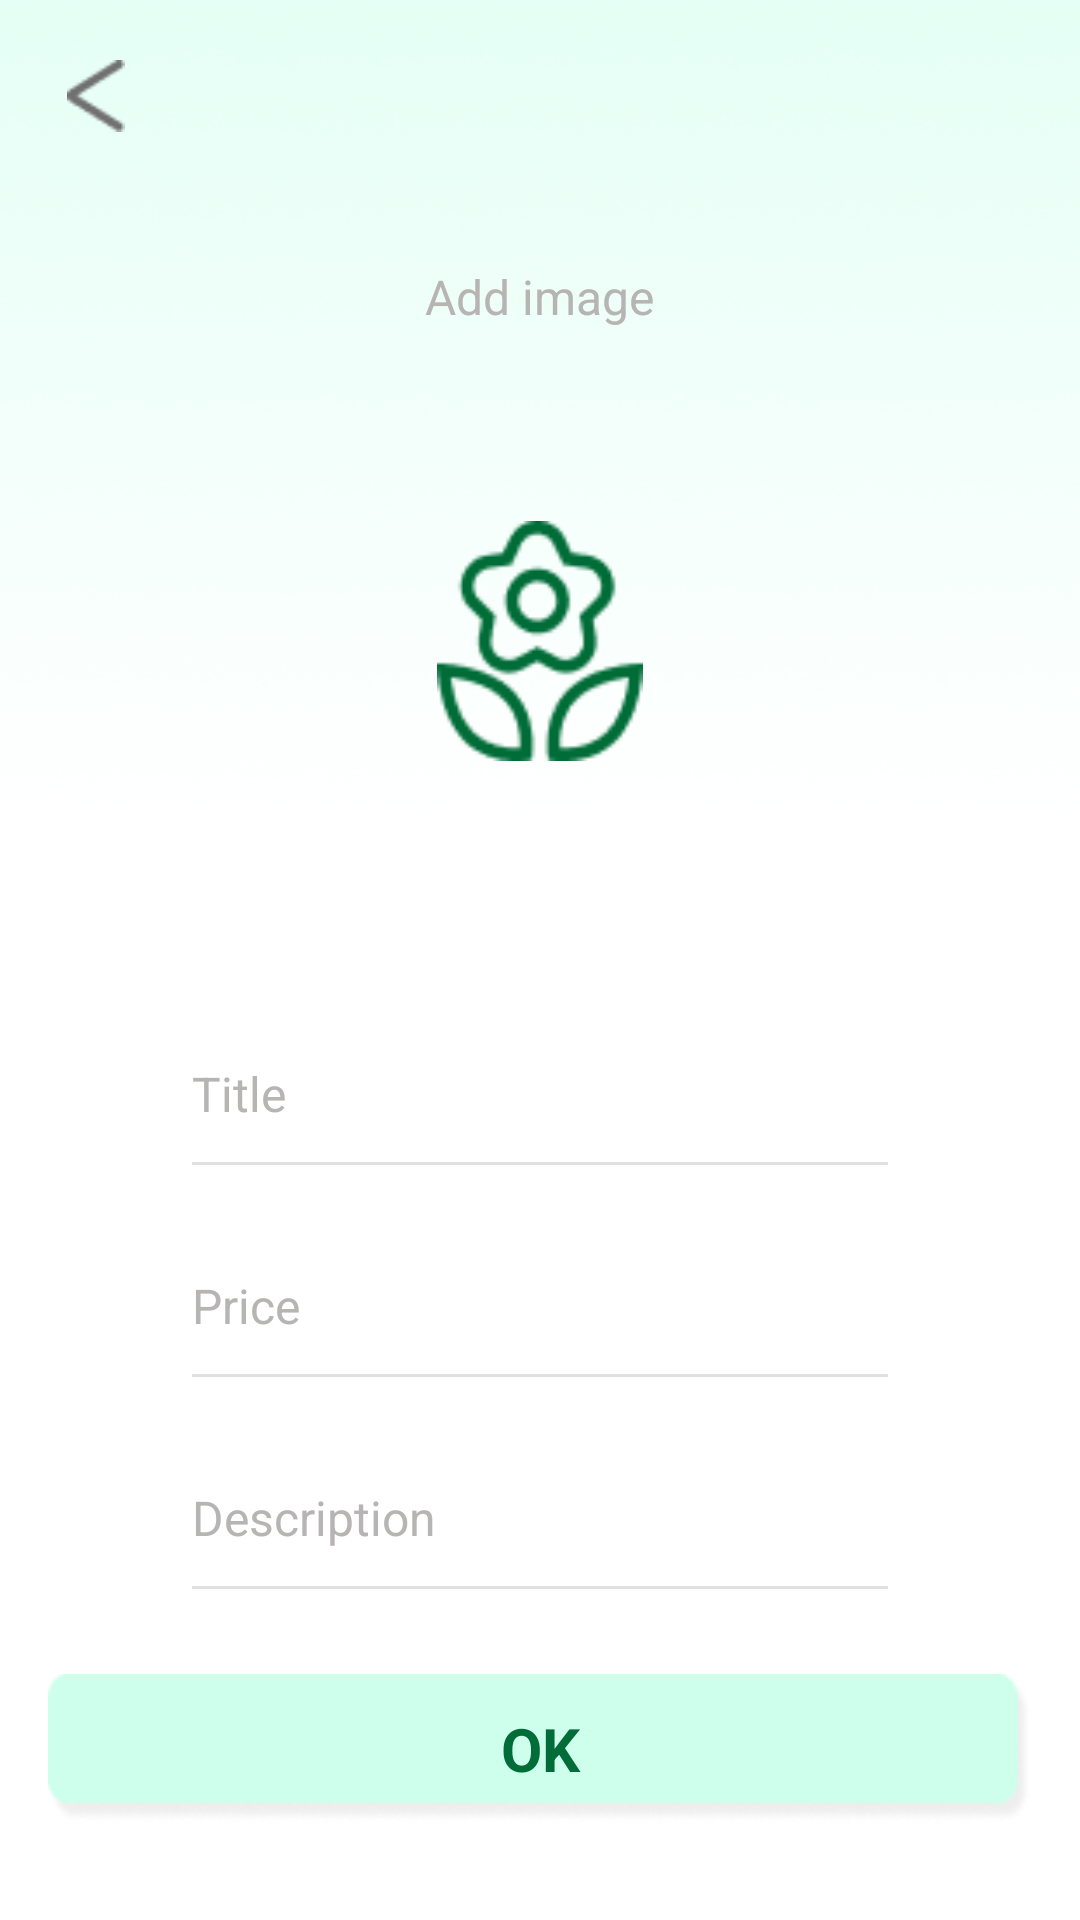

This screen was rendered from an Android layout file. Write that file and the resources it references.
<!-- AndroidManifest.xml: application theme Theme.PlantWay -->
<!-- res/layout/activity_community2.xml -->
<?xml version="1.0" encoding="utf-8"?>
<ScrollView xmlns:android="http://schemas.android.com/apk/res/android"
    xmlns:app="http://schemas.android.com/apk/res-auto"
    android:layout_width="match_parent"
    android:layout_height="match_parent"
    android:background="@drawable/community_2_bg"
    android:fillViewport="true">

    <RelativeLayout
        android:layout_width="match_parent"
        android:layout_height="wrap_content">
        
        <ImageView
            android:id="@+id/iv_back"
            android:layout_width="48dp"
            android:layout_height="48dp"
            android:layout_marginStart="8dp"
            android:layout_marginTop="8dp"
            android:background="?android:attr/selectableItemBackgroundBorderless"
            android:clickable="true"
            android:focusable="true"
            android:padding="12dp"
            android:src="@drawable/ic_back" />
        
        <LinearLayout
            android:layout_width="match_parent"
            android:layout_height="wrap_content"
            android:layout_below="@id/iv_back"
            android:layout_marginStart="64dp"
            android:layout_marginTop="32dp"
            android:layout_marginEnd="64dp"
            android:layout_marginBottom="24dp"
            android:gravity="center_horizontal"
            android:orientation="vertical">
            
            <TextView
                android:layout_width="wrap_content"
                android:layout_height="wrap_content"
                android:layout_marginBottom="24dp"
                android:text="@string/community2_add_image"
                android:textColor="#B7B4B4"
                android:textSize="16sp" />
            
            <RelativeLayout
                android:id="@+id/rl_image_upload"
                android:layout_width="160dp"
                android:layout_height="160dp"
                android:layout_marginBottom="48dp"
                android:background="@drawable/community_2_flower_bg"
                android:clickable="true"
                android:focusable="true">

                <ImageView
                    android:id="@+id/iv_flower_icon"
                    android:layout_width="80dp"
                    android:layout_height="80dp"
                    android:layout_centerInParent="true"
                    android:src="@drawable/community_2_flower" />
            </RelativeLayout>
            
            <TextView
                android:id="@+id/et_title"
                android:layout_width="match_parent"
                android:layout_height="wrap_content"
                android:background="@android:color/transparent"
                android:hint="@string/community2_title_hint"
                android:paddingTop="12dp"
                android:paddingBottom="12dp"
                android:textColor="#B7B4B4"
                android:textColorHint="#B7B4B4"
                android:textSize="16sp" />
            
            <View
                android:layout_width="match_parent"
                android:layout_height="1dp"
                android:layout_marginBottom="24dp"
                android:background="#E0E0E0" />
            
            <TextView
                android:id="@+id/et_price"
                android:layout_width="match_parent"
                android:layout_height="wrap_content"
                android:background="@android:color/transparent"
                android:hint="@string/community2_price_hint"
                android:inputType="numberDecimal"
                android:paddingTop="12dp"
                android:paddingBottom="12dp"
                android:textColor="#B7B4B4"
                android:textColorHint="#B7B4B4"
                android:textSize="16sp" />
            
            <View
                android:layout_width="match_parent"
                android:layout_height="1dp"
                android:layout_marginBottom="24dp"
                android:background="#E0E0E0" />
            
            <TextView
                android:id="@+id/et_description"
                android:layout_width="match_parent"
                android:layout_height="wrap_content"
                android:background="@android:color/transparent"
                android:gravity="top"
                android:hint="@string/community2_description_hint"
                android:inputType="textMultiLine"
                android:paddingTop="12dp"
                android:paddingBottom="12dp"
                android:textColor="#B7B4B4"
                android:textColorHint="#B7B4B4"
                android:textSize="16sp" />
            
            <View
                android:layout_width="match_parent"
                android:layout_height="1dp"
                android:background="#E0E0E0" />
        </LinearLayout>
        
        <TextView
            android:id="@+id/iv_ok_button"
            android:layout_width="match_parent"
            android:layout_height="wrap_content"
            android:layout_alignParentBottom="true"
            android:layout_marginStart="16dp"
            android:layout_marginEnd="16dp"
            android:layout_marginBottom="32dp"
            android:adjustViewBounds="true"
            android:background="@drawable/community_2_ok"
            android:clickable="true"
            android:focusable="true"
            android:gravity="center"
            android:scaleType="fitXY"
            android:text="OK"
            android:textColor="#006C37"
            android:textSize="20sp"
            android:textStyle="bold" />
    </RelativeLayout>
</ScrollView>
<!-- resources referenced by this layout -->
<resources>
  <!-- drawable community_2_bg: png bitmap (drawable, 126128 bytes) -->
  <!-- drawable community_2_flower: png bitmap (drawable, 2580 bytes) -->
  <!-- drawable community_2_ok: png bitmap (drawable, 3148 bytes) -->
  <!-- drawable ic_back: png bitmap (drawable, 433 bytes) -->
  <string name="community2_add_image">Add image</string>
  <string name="community2_description_hint">Description</string>
  <string name="community2_price_hint">Price</string>
  <string name="community2_title_hint">Title</string>
  <style name="Theme.PlantWay" parent="Theme.MaterialComponents.DayNight.DarkActionBar">
          
          <item name="colorPrimary">@color/purple_500</item>
          <item name="colorPrimaryVariant">@color/purple_700</item>
          <item name="colorOnPrimary">@color/white</item>
          
          <item name="colorSecondary">@color/teal_200</item>
          <item name="colorSecondaryVariant">@color/teal_700</item>
          <item name="colorOnSecondary">@color/black</item>
          
          <item name="android:statusBarColor">?attr/colorPrimaryVariant</item>
          
      </style>
  <color name="purple_500">#FF6200EE</color>
  <color name="purple_700">#FF3700B3</color>
  <color name="white">#FFFFFFFF</color>
  <color name="teal_200">#FF03DAC5</color>
  <color name="teal_700">#FF018786</color>
  <color name="black">#FF000000</color>
</resources>
